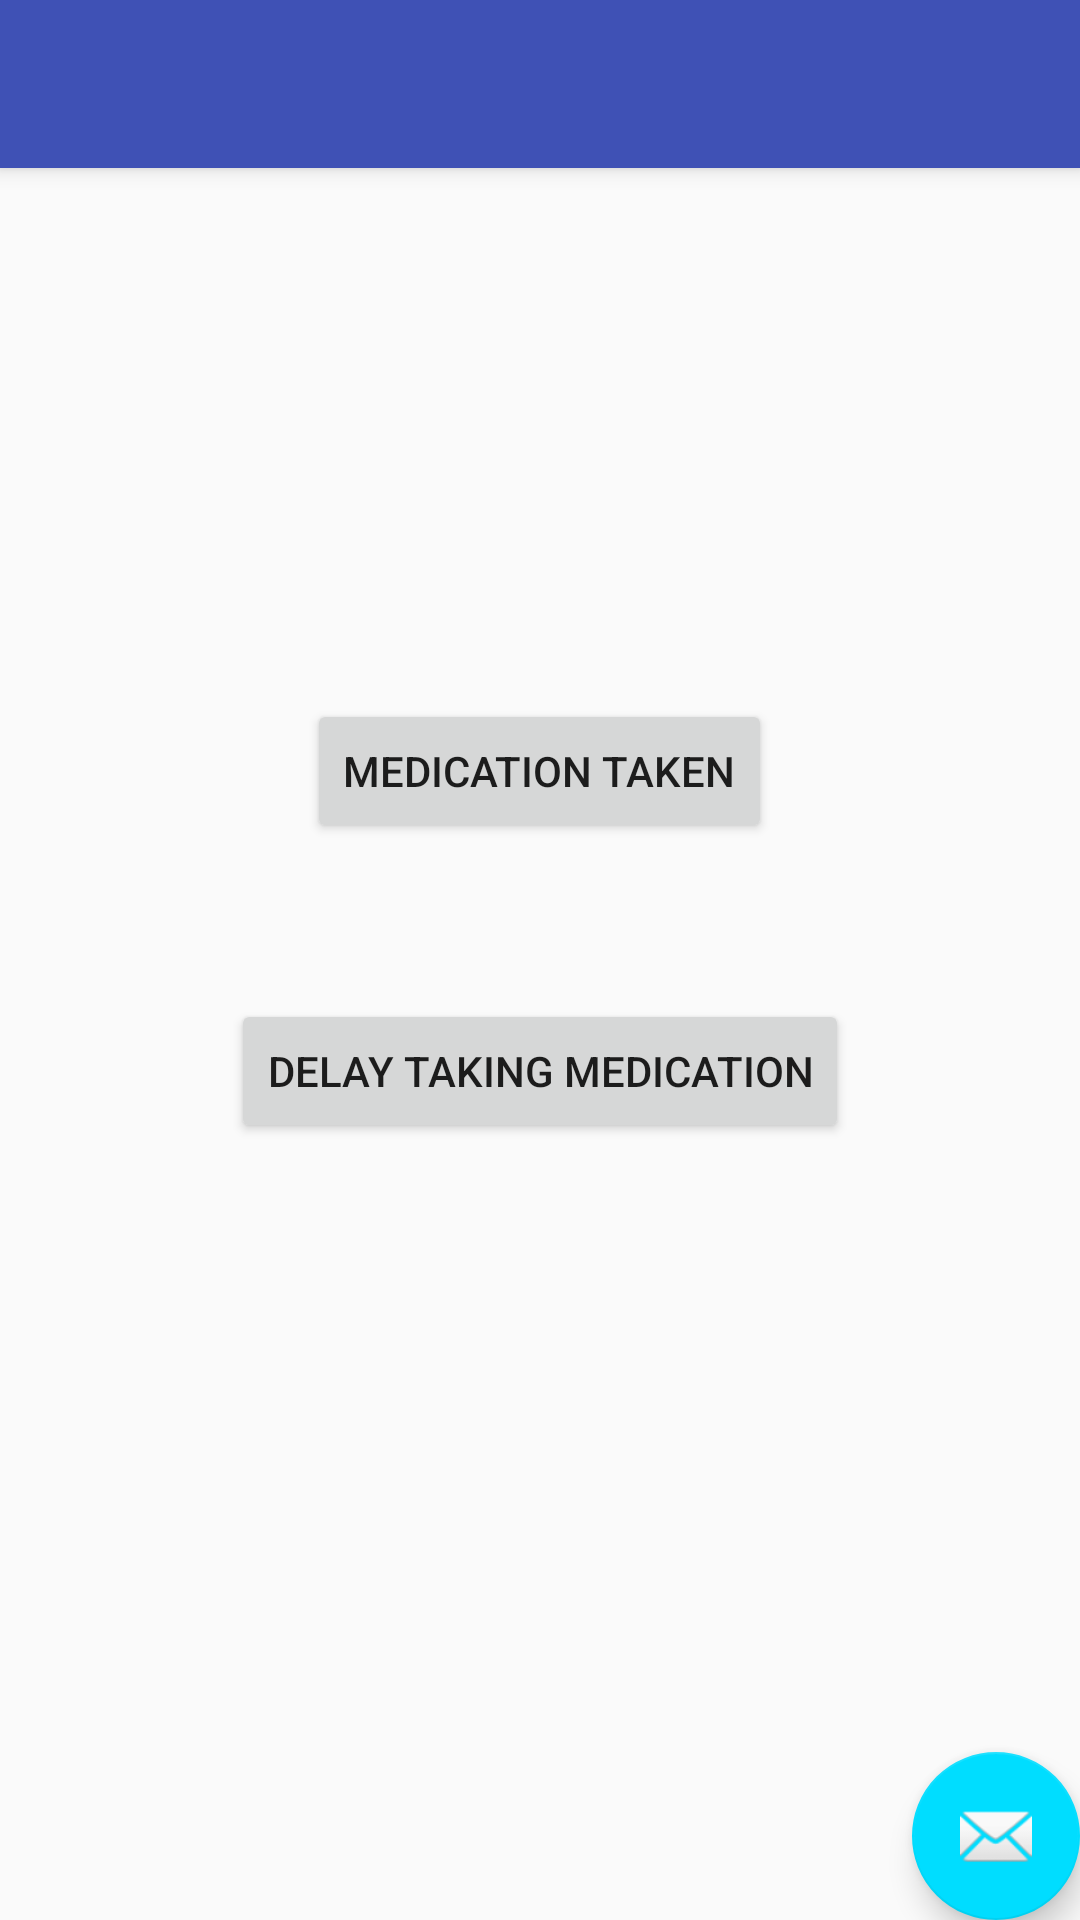

Reconstruct the res/layout file that produces this screen, plus the resources it refers to.
<!-- AndroidManifest.xml: application theme AppTheme -->
<!-- res/layout/activity_completion_of_medication_notification.xml -->
<?xml version="1.0" encoding="utf-8"?>
<android.support.design.widget.CoordinatorLayout xmlns:android="http://schemas.android.com/apk/res/android"
    xmlns:app="http://schemas.android.com/apk/res-auto"
    xmlns:tools="http://schemas.android.com/tools"
    android:layout_width="match_parent"
    android:layout_height="match_parent"
    tools:context="example.quicksugars.CompletionOfMedicationNotification">

    <android.support.design.widget.AppBarLayout
        android:layout_width="match_parent"
        android:layout_height="wrap_content"
        android:theme="@style/AppTheme.AppBarOverlay">

        <android.support.v7.widget.Toolbar
            android:id="@+id/toolbar"
            android:layout_width="match_parent"
            android:layout_height="?attr/actionBarSize"
            android:background="?attr/colorPrimary"
            app:popupTheme="@style/AppTheme.PopupOverlay" />

    </android.support.design.widget.AppBarLayout>

    <include layout="@layout/content_completion_of_medication_notification" />

    <android.support.design.widget.FloatingActionButton
        android:id="@+id/fab"
        android:layout_width="wrap_content"
        android:layout_height="wrap_content"
        android:layout_gravity="bottom|end"
        android:layout_margin="@dimen/fab_margin"
        app:srcCompat="@android:drawable/ic_dialog_email" />

</android.support.design.widget.CoordinatorLayout>
<!-- res/layout/content_completion_of_medication_notification.xml (included above) -->
<?xml version="1.0" encoding="utf-8"?>
<RelativeLayout xmlns:android="http://schemas.android.com/apk/res/android"
    xmlns:app="http://schemas.android.com/apk/res-auto"
    xmlns:tools="http://schemas.android.com/tools"
    android:layout_width="match_parent"
    android:layout_height="match_parent"
    app:layout_behavior="@string/appbar_scrolling_view_behavior"
    tools:context="example.quicksugars.CompletionOfMedicationNotification"
    tools:showIn="@layout/activity_completion_of_medication_notification">

    <Button
        android:id="@+id/setMedTakenButton"
        android:layout_width="wrap_content"
        android:layout_height="wrap_content"
        android:layout_alignParentTop="true"
        android:layout_centerHorizontal="true"
        android:layout_marginTop="177dp"
        android:text="Medication taken" />

    <Button
        android:id="@+id/setDelayButton"
        android:layout_width="wrap_content"
        android:layout_height="wrap_content"
        android:layout_below="@+id/setMedTakenButton"
        android:layout_centerHorizontal="true"
        android:layout_marginTop="52dp"
        android:text="Delay taking medication" />
</RelativeLayout>
<!-- resources referenced by this layout -->
<resources>
  <style name="AppTheme.AppBarOverlay" parent="ThemeOverlay.AppCompat.Dark.ActionBar" />
  <style name="AppTheme.PopupOverlay" parent="ThemeOverlay.AppCompat.Light" />
  <style name="AppTheme" parent="Theme.AppCompat.Light.DarkActionBar">
          
          <item name="colorPrimary">@color/colorPrimary</item>
          <item name="colorPrimaryDark">@color/colorPrimaryDark</item>
          <item name="colorAccent">@android:color/holo_blue_bright</item>
      </style>
  <color name="colorPrimary">#3F51B5</color>
  <color name="colorPrimaryDark">#303F9F</color>
</resources>
